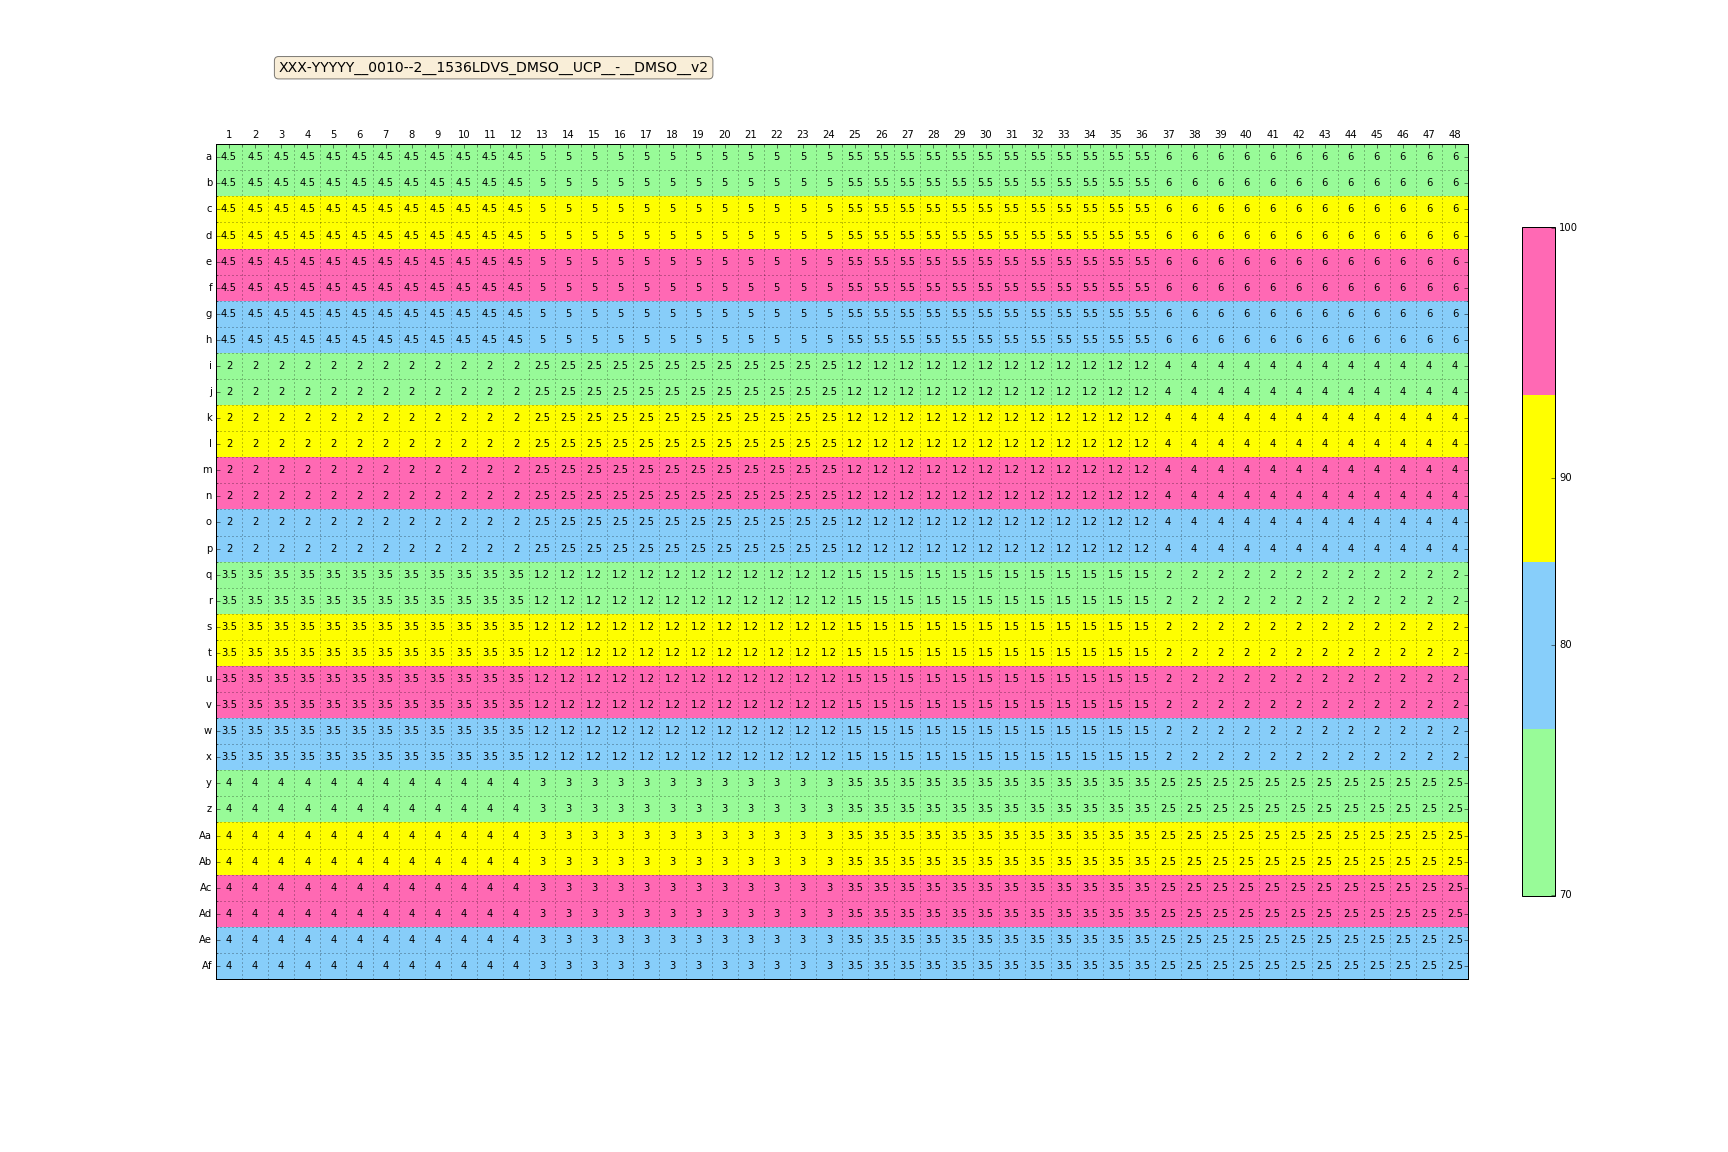

The data file committed next to this chart (first rows):
Col, Row, Well, mConc, mFillHeight, mFluid, mImpedance, mVolume
0, 0, A1, 70, 0, DMSO, 1.83, 4.5
1, 0, A2, 70, 0, DMSO, 1.83, 4.5
2, 0, A3, 70, 0, DMSO, 1.83, 4.5
3, 0, A4, 70, 0, DMSO, 1.83, 4.5
4, 0, A5, 70, 0, DMSO, 1.83, 4.5
5, 0, A6, 70, 0, DMSO, 1.83, 4.5
6, 0, A7, 70, 0, DMSO, 1.83, 4.5
7, 0, A8, 70, 0, DMSO, 1.83, 4.5
8, 0, A9, 70, 0, DMSO, 1.83, 4.5
9, 0, A10, 70, 0, DMSO, 1.83, 4.5
10, 0, A11, 70, 0, DMSO, 1.83, 4.5
11, 0, A12, 70, 0, DMSO, 1.83, 4.5
12, 0, A13, 70, 0, DMSO, 1.83, 5.0
13, 0, A14, 70, 0, DMSO, 1.83, 5.0
14, 0, A15, 70, 0, DMSO, 1.83, 5.0
15, 0, A16, 70, 0, DMSO, 1.83, 5.0
16, 0, A17, 70, 0, DMSO, 1.83, 5.0
17, 0, A18, 70, 0, DMSO, 1.83, 5.0
18, 0, A19, 70, 0, DMSO, 1.83, 5.0
19, 0, A20, 70, 0, DMSO, 1.83, 5.0
20, 0, A21, 70, 0, DMSO, 1.83, 5.0
21, 0, A22, 70, 0, DMSO, 1.83, 5.0
22, 0, A23, 70, 0, DMSO, 1.83, 5.0
23, 0, A24, 70, 0, DMSO, 1.83, 5.0
24, 0, A25, 70, 0, DMSO, 1.83, 5.5
25, 0, A26, 70, 0, DMSO, 1.83, 5.5
26, 0, A27, 70, 0, DMSO, 1.83, 5.5
27, 0, A28, 70, 0, DMSO, 1.83, 5.5
28, 0, A29, 70, 0, DMSO, 1.83, 5.5
29, 0, A30, 70, 0, DMSO, 1.83, 5.5
30, 0, A31, 70, 0, DMSO, 1.83, 5.5
31, 0, A32, 70, 0, DMSO, 1.83, 5.5
32, 0, A33, 70, 0, DMSO, 1.83, 5.5
33, 0, A34, 70, 0, DMSO, 1.83, 5.5
34, 0, A35, 70, 0, DMSO, 1.83, 5.5
35, 0, A36, 70, 0, DMSO, 1.83, 5.5
36, 0, A37, 70, 0, DMSO, 1.83, 6.0
37, 0, A38, 70, 0, DMSO, 1.83, 6.0
38, 0, A39, 70, 0, DMSO, 1.83, 6.0
39, 0, A40, 70, 0, DMSO, 1.83, 6.0
40, 0, A41, 70, 0, DMSO, 1.83, 6.0
41, 0, A42, 70, 0, DMSO, 1.83, 6.0
42, 0, A43, 70, 0, DMSO, 1.83, 6.0
43, 0, A44, 70, 0, DMSO, 1.83, 6.0
44, 0, A45, 70, 0, DMSO, 1.83, 6.0
45, 0, A46, 70, 0, DMSO, 1.83, 6.0
46, 0, A47, 70, 0, DMSO, 1.83, 6.0
47, 0, A48, 70, 0, DMSO, 1.83, 6.0
0, 1, B1, 70, 0, DMSO, 1.83, 4.5
1, 1, B2, 70, 0, DMSO, 1.83, 4.5
2, 1, B3, 70, 0, DMSO, 1.83, 4.5
3, 1, B4, 70, 0, DMSO, 1.83, 4.5
4, 1, B5, 70, 0, DMSO, 1.83, 4.5
5, 1, B6, 70, 0, DMSO, 1.83, 4.5
6, 1, B7, 70, 0, DMSO, 1.83, 4.5
7, 1, B8, 70, 0, DMSO, 1.83, 4.5
8, 1, B9, 70, 0, DMSO, 1.83, 4.5
9, 1, B10, 70, 0, DMSO, 1.83, 4.5
10, 1, B11, 70, 0, DMSO, 1.83, 4.5
11, 1, B12, 70, 0, DMSO, 1.83, 4.5
... 1,476 more rows
